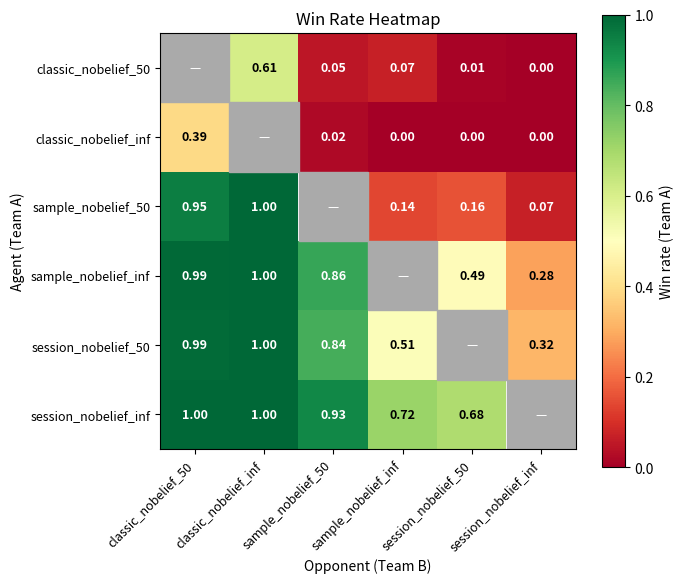

Source code (Python): (Note: this script raises an exception after producing the figure.)
"""
Manual evaluation plots.

1. plot_heatmap()     – Win-rate heatmap from a manually entered NxN matrix.
2. plot_bar_baselines() – Grouped bar chart: win rate of each agent vs every baseline.

Run directly:
    python utils/plot_evaluation.py
"""

import numpy as np
import matplotlib.pyplot as plt

# ===========================================================================
# 1. HEATMAP – trained vs trained
# ===========================================================================
# Row i, column j = win rate of agent i (Team A) against agent j (Team B).
# Use None for the diagonal or any unplayed matchup.

HEATMAP_AGENT_NAMES = [
    "classic_nobelief_50", 
    "classic_nobelief_inf", 
    "sample_nobelief_50", 
    "sample_nobelief_inf", 
    "session_nobelief_50", 
    "session_nobelief_inf", 
]

# HEATMAP_MATRIX = [
#     #  
#     [None,  0.593,  0.127,  0.025,  0.004,  0.004],  # 36
#     [0.407,  None,  0.104,  0.014,  0.,  0.002],  # 28
#     [0.873,  0.896,  None,  0.209,  0.071,  0.069],  # 33
#     [0.975,  0.986,  0.791,  None,  0.210,  0.209],  # 34
#     [0.996,  1.,  0.929,  0.790,  None,  0.522],  # 25
#     [0.996,  0.998,  0.931,  0.791,  0.478,   None], # 27
# ]
HEATMAP_MATRIX = [
    #  
    [None,  0.609,  0.047,  0.07,  0.008,  0.001],  # 41
    [0.390,  None,  0.023,  0.001,  0.001,  0.001],  # 40
    [0.953,  0.997,  None,  0.137,  0.157,  0.070],  # 22
    [0.993,  0.999,  0.863,  None,  0.489,  0.282],  # 39
    [0.992,  0.999,  0.843,  0.511,  None,  0.317],  # 23
    [0.999,  0.999,  0.930,  0.718,  0.683,   None], # 24
]




# ===========================================================================
# 2. BALKENDIAGRAMM – trained vs baselines
# ===========================================================================
# BAR_AGENTS   : agent short names (one bar group per agent)
# BAR_BASELINES: baseline names (one bar colour per baseline)
# BAR_MATRIX[i][j] = win rate of agent i against baseline j

BAR_AGENTS = [
    "classic_belief_50", 
    "classic_belief_inf", 
    "sample_belief_50", 
    "sample_belief_inf", 
    "session_belief_50", 
    "session_belief_inf", 
]

BAR_BASELINES = [
    "random",
    "rule_based",
    "untrained MuZero",
]

BAR_MATRIX = [
    #  random  rule_based  untrained MuZero
    [0.126,    0.002,       0.147],   
    [0.088,    0.0,       0.126],   
    [0.621,    0.073,       0.705],    
    [0.835,    0.225,       0.882], 
    [0.944,    0.480,       0.967],
    [0.958,    0.501,       0.960], 
]

   # e.g. "utils/bar_baselines.png", or None to only show


# ===========================================================================
# Plot functions
# ===========================================================================

def plot_heatmap(agent_names, matrix, output_file=None, title="Win Rate Heatmap"):
    n = len(agent_names)
    mat = np.array(
        [[np.nan if v is None else v for v in row] for row in matrix],
        dtype=float,
    )

    fig, ax = plt.subplots(figsize=(max(6, n + 1), max(5, n)))
    masked = np.ma.masked_invalid(mat)
    im = ax.imshow(masked, vmin=0.0, vmax=1.0, cmap="RdYlGn")
    plt.colorbar(im, ax=ax, label="Win rate (Team A)")

    # Gray diagonal patches
    for k in range(n):
        ax.add_patch(plt.Rectangle((k - 0.5, k - 0.5), 1, 1,
                                   color="#aaaaaa", zorder=2))

    ax.set_xticks(range(n))
    ax.set_yticks(range(n))
    ax.set_xticklabels(agent_names, rotation=45, ha="right", fontsize=9)
    ax.set_yticklabels(agent_names, fontsize=9)
    ax.set_xlabel("Opponent (Team B)")
    ax.set_ylabel("Agent (Team A)")
    ax.set_title(title)

    for i in range(n):
        for j in range(n):
            if i == j:
                ax.text(j, i, "—", ha="center", va="center",
                        fontsize=9, color="white", zorder=3)
            elif not np.isnan(mat[i, j]):
                text_color = "white" if abs(mat[i, j] - 0.5) > 0.3 else "black"
                ax.text(j, i, f"{mat[i, j]:.2f}", ha="center", va="center",
                        fontsize=9, color=text_color, fontweight="bold", zorder=3)

    plt.tight_layout()
    if output_file:
        plt.savefig(output_file, dpi=150, bbox_inches="tight")
        print(f"Heatmap saved to {output_file}")
    plt.show()


def plot_bar_baselines(agent_names, baseline_names, matrix, output_file=None,
                       title="Win Rate vs Baselines"):
    """
    Grouped bar chart with a zoomed y-axis.
    The y-axis starts just below the minimum value so small differences become visible.
    """
    mat = np.array(matrix, dtype=float)   # shape (n_agents, n_baselines)
    n_agents = len(agent_names)
    n_baselines = len(baseline_names)

    x = np.arange(n_agents)
    total_width = 0.85
    bar_width = total_width / n_baselines
    offsets = np.linspace(-total_width / 2 + bar_width / 2,
                           total_width / 2 - bar_width / 2,
                           n_baselines)

    # Zoom y-axis: start 10 % of the value range below the minimum
    valid = mat[~np.isnan(mat)]
    margin = max((valid.max() - valid.min()) * 0.5, 0.02)
    y_min = max(0.0, valid.min() - margin)
    y_max = min(1.0, valid.max() + margin * 0.5)

    fig, ax = plt.subplots(figsize=(max(8, n_agents * 1.5), 5))

    colors = plt.cm.Set2(np.linspace(0, 1, n_baselines))
    for k, (baseline, offset, color) in enumerate(zip(baseline_names, offsets, colors)):
        bars = ax.bar(x + offset, mat[:, k], width=bar_width, label=baseline, color=color,
                      edgecolor="white", bottom=0)
        for bar in bars:
            h = bar.get_height()
            ax.text(bar.get_x() + bar.get_width() / 2, h + (y_max - y_min) * 0.01,
                    f"{h:.3f}", ha="center", va="bottom", fontsize=6)

    ax.set_xticks(x)
    ax.set_xticklabels(agent_names, rotation=15, ha="right", fontsize=9)
    ax.set_ylabel("Win rate (Team A)")
    ax.set_ylim(y_min, y_max + (y_max - y_min) * 0.1)
    ax.axhline(0.5, color="grey", linewidth=0.8, linestyle="--", label="50 %")
    ax.set_title(title)
    ax.legend(title="Baseline", bbox_to_anchor=(1.01, 1), loc="upper left")

    plt.tight_layout()
    if output_file:
        out = output_file.replace(".png", "_bar.png") if output_file else None
        plt.savefig(out or output_file, dpi=150, bbox_inches="tight")
        print(f"Bar chart saved to {out or output_file}")
    plt.show()


def plot_lollipop_baselines(agent_names, baseline_names, matrix, output_file=None,
                            title="Win Rate vs Baselines"):
    """
    Lollipop (dot + stem) chart — better than bars when values are clustered near 1.
    Each subplot row = one baseline; dots = agents.
    """
    mat = np.array(matrix, dtype=float)   # shape (n_agents, n_baselines)
    n_agents = len(agent_names)
    n_baselines = len(baseline_names)

    valid = mat[~np.isnan(mat)]
    margin = max((valid.max() - valid.min()) * 0.5, 0.02)
    y_min = max(0.0, valid.min() - margin)
    y_max = min(1.0, valid.max() + margin * 0.5)

    colors = plt.cm.Set2(np.linspace(0, 1, n_baselines))
    fig, axes = plt.subplots(n_baselines, 1,
                             figsize=(max(8, n_agents * 1.2), 3 * n_baselines),
                             sharex=True)
    if n_baselines == 1:
        axes = [axes]

    x = np.arange(n_agents)
    for k, (baseline, ax, color) in enumerate(zip(baseline_names, axes, colors)):
        vals = mat[:, k]
        ax.hlines(vals, x - 0.4, x + 0.4, colors=color, linewidth=2.5, alpha=0.7)
        ax.scatter(x, vals, color=color, s=80, zorder=3)
        for xi, v in zip(x, vals):
            ax.text(xi, v + (y_max - y_min) * 0.02, f"{v:.3f}",
                    ha="center", va="bottom", fontsize=8)
        ax.axhline(0.5, color="grey", linewidth=0.8, linestyle="--")
        ax.set_ylim(y_min, y_max + (y_max - y_min) * 0.15)
        ax.set_ylabel(f"Win rate\nvs {baseline}", fontsize=9)
        ax.set_yticks(np.round(np.linspace(y_min, y_max, 5), 3))

    axes[-1].set_xticks(x)
    axes[-1].set_xticklabels(agent_names, rotation=15, ha="right", fontsize=9)
    fig.suptitle(title, fontsize=11, y=1.01)

    plt.tight_layout()
    if output_file:
        out = output_file.replace(".png", "_lollipop.png") if output_file else None
        plt.savefig(out or output_file, dpi=150, bbox_inches="tight")
        print(f"Lollipop chart saved to {out or output_file}")
    plt.show()


def plot_belief_duel(matchups, output_file=None,
                     title="Belief vs No-Belief: Direct Duels"):
    """
    Diverging horizontal bar chart for belief vs no-belief matchups.

    Each matchup has two bars meeting at the center:
      - Left bar  (red)  : no-belief win rate, extends LEFT  from center (0)
      - Right bar (green): belief win rate,    extends RIGHT from center (0)
    Together they always sum to 100%.

    Parameters
    ----------
    matchups : list of dicts, each with:
        - 'label': str, display name for the matchup
        - 'belief_wins': int, number of wins for the belief agent
        - 'total': int, total games played
        - 'group': str, variant group name (e.g. "Session", "Classic", "Sample")
    output_file : str or None
    title : str
    """
    n = len(matchups)
    belief_rates   = np.array([m['belief_wins'] / m['total'] for m in matchups])
    nobelief_rates = 1.0 - belief_rates  # always sums to 1 with belief_rates

    # Group separators
    groups = [m['group'] for m in matchups]
    unique_groups = list(dict.fromkeys(groups))  # preserve insertion order

    # Color pairs per group: belief = green spectrum, no-belief = complementary
    # Complement = hue + 180° on the color wheel
    GROUP_COLOR_PAIRS = {
        'Classic': ('#2e8b57', '#8b2e65'),   # sea green       ↔ deep pink-magenta
        'Sample':  ('#7cb832', "#b132b8"),   # yellow-green    ↔ blue-violet
        'Session': ("#3aaf88", '#a93a40'),   # teal-green      ↔ brick red
    }
    # Fallback greens + complements for any extra groups
    fallback_pairs = [
        ('#52b788', '#b85278'), ('#b5c935', '#7535c9'), ('#1a9850', '#981a62'),
    ]
    for i, g in enumerate(unique_groups):
        if g not in GROUP_COLOR_PAIRS:
            GROUP_COLOR_PAIRS[g] = fallback_pairs[i % len(fallback_pairs)]

    fig, ax = plt.subplots(figsize=(10, max(5, n * 1.1 + 1.2)))

    y_pos = np.arange(n)[::-1]  # top to bottom
    height = 0.55

    for i, (y, br, nr, m) in enumerate(zip(y_pos, belief_rates, nobelief_rates, matchups)):
        g = m['group']
        belief_color, nobelief_color = GROUP_COLOR_PAIRS[g]

        # Right bar: belief win rate (starts at 0, goes right)
        ax.barh(y, br,  height=height, left=0,   color=belief_color,   edgecolor='white', linewidth=0.6)
        # Left bar:  no-belief win rate (starts at 0, goes left → negative width)
        ax.barh(y, -nr, height=height, left=0,   color=nobelief_color, edgecolor='white', linewidth=0.6)

        # Annotations: inside each bar, near the tip
        ax.text( br - 0.015, y, f"{br:.1%}",  ha='right', va='center', fontsize=8.5,
                fontweight='bold', color='white')
        ax.text(-nr + 0.015, y, f"{nr:.1%}", ha='left',  va='center', fontsize=8.5,
                fontweight='bold', color='white')

    # Center separator line
    ax.axvline(0, color='black', linewidth=1.5, zorder=4)

    # Y-axis labels
    labels = [m['label'] for m in matchups]
    ax.set_yticks(y_pos)
    ax.set_yticklabels(labels, fontsize=9)

    # X-axis: 0 % on left, 100 % on right, center = 0
    ax.set_xlim(-1.0, 1.0)
    tick_vals = np.linspace(-1.0, 1.0, 11)
    ax.set_xticks(tick_vals)
    ax.set_xticklabels([f"{abs(v)*100:.0f}%" for v in tick_vals], fontsize=8)
    ax.set_xlabel("Win Rate", fontsize=10)

    # Side header labels below x-axis (axes-fraction coordinates)
    ax.text(0.25, -0.12, "← No Belief", ha='center', va='top',
            fontsize=10, color='#888888', fontweight='bold',
            transform=ax.transAxes)
    ax.text(0.75, -0.12, "Belief →",    ha='center', va='top',
            fontsize=10, color='#333333', fontweight='bold',
            transform=ax.transAxes)

    # Group separators (dashed horizontal lines between variant blocks)
    prev_group = groups[0]
    for i in range(1, n):
        if groups[i] != prev_group:
            sep_y = (y_pos[i] + y_pos[i - 1]) / 2
            ax.axhline(sep_y, color='grey', linewidth=0.8, linestyle='--', alpha=0.6)
            prev_group = groups[i]

    ax.legend([], [], frameon=False)  # no legend

    ax.set_title(title, fontsize=12, pad=12)
    ax.grid(axis='x', alpha=0.25, linestyle=':')
    ax.set_axisbelow(True)

    plt.tight_layout()
    if output_file:
        plt.savefig(output_file, dpi=150, bbox_inches="tight")
        print(f"Belief duel chart saved to {output_file}")
    plt.show()


# ===========================================================================
# Cross-group evaluation data: Belief vs No-Belief
# ===========================================================================
BELIEF_DUEL_MATCHUPS = [
    {'label': 'Classic TD-50 target', 'belief_wins': 686, 'total': 1000, 'group': 'Classic'},
    {'label': 'Classic MC-target', 'belief_wins': 653, 'total': 995, 'group': 'Classic'},
    {'label': 'Sample TD-50 target',  'belief_wins': 523, 'total': 1000, 'group': 'Sample'},
    {'label': 'Sample MC-target',  'belief_wins': 421, 'total': 1000, 'group': 'Sample'},
    {'label': 'Session TD-50 target', 'belief_wins': 729, 'total': 1000, 'group': 'Session'},
    {'label': 'Session MC-target', 'belief_wins': 560, 'total': 1000, 'group': 'Session'},
]


# ===========================================================================
if __name__ == "__main__":
    HEATMAP_OUTPUT = "images/DOGheatmap_nobelief.png"   # e.g. "utils/heatmap.png", or None to only show
    # BAR_OUTPUT = "images/DOG_belief_bar_baselines.png"
    # BELIEF_OUTPUT = "images/DOG_belief_duel.png"
    plot_heatmap(HEATMAP_AGENT_NAMES, HEATMAP_MATRIX, output_file=HEATMAP_OUTPUT)
    # plot_bar_baselines(BAR_AGENTS, BAR_BASELINES, BAR_MATRIX, output_file=BAR_OUTPUT)
    # plot_belief_duel(BELIEF_DUEL_MATCHUPS, output_file=BELIEF_OUTPUT)
    #plot_lollipop_baselines(BAR_AGENTS, BAR_BASELINES, BAR_MATRIX, output_file=BAR_OUTPUT)
